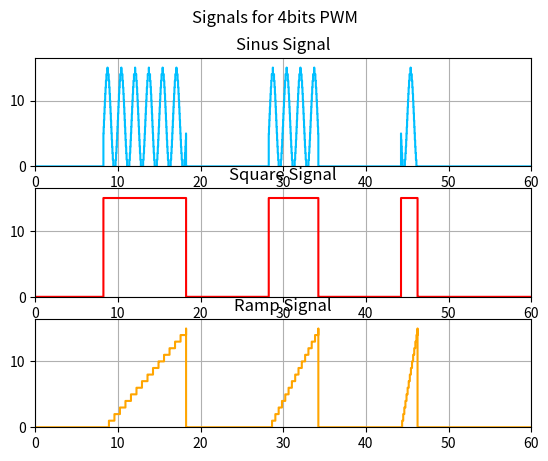

This chart was generated by the following Python code:
import numpy as np
import matplotlib.pyplot as plt

nueva = 0

# Light stimuli duration
t_max = 60; # minutes

# Update period of PWM
periodo = 0.1 # each second

# time vector definition
t = np.arange(0,t_max,(periodo/60))

#☻ Amplitude from the PWM resolution
res = 4; # 12 bits resolution
amp_max = 2**res -1

# Duration of stimuli
on_off = np.array([4,9,14,17,22,23])*2+0.25;

mascara = np.zeros((1,len(t)));
pendientes = np.zeros((1,len(t)));
x2 = np.zeros((1,len(t)));

for i in range(len(on_off)):
    if i%2 == 0:
        segmento = (t<=on_off[i + 1])*(t>=on_off[i])
        m = amp_max/( on_off[i + 1] - on_off[i] );
        mascara = mascara + segmento;
        pendientes = pendientes + m*segmento;
        x2 = x2 + segmento*on_off[i + 1];


# Sinus signal
frec = 0.01 # Sinus frequency
sen = np.sin(2*np.pi*frec*t*60)
senoidal = np.floor( amp_max*(sen + 1)/2 )*mascara

# square signal
cuadrado = amp_max*mascara

# Ramp signal
rampa = np.floor((amp_max - pendientes*(x2 - t))*mascara)

plt.figure(1)
plt.suptitle('Signals for '+str(res)+'bits PWM')

plt.subplot(3,1,1)
plt.title('Sinus Signal')
plt.step(t,senoidal.T,'deepskyblue')
plt.grid('on')
plt.axis([0, t_max, 0, amp_max+amp_max*0.1])

plt.subplot(3,1,2)
plt.title('Square Signal')
plt.step(t,cuadrado.T,'r')
plt.grid('on')
plt.axis([0, t_max, 0, amp_max+amp_max*0.1])

plt.subplot(3,1,3)
plt.title('Ramp Signal')
plt.step(t,rampa.T,'orange')
plt.grid('on')
plt.axis([0, t_max, 0, amp_max+amp_max*0.1])
plt.savefig('plots.png',dpi=300)
plt.show()

